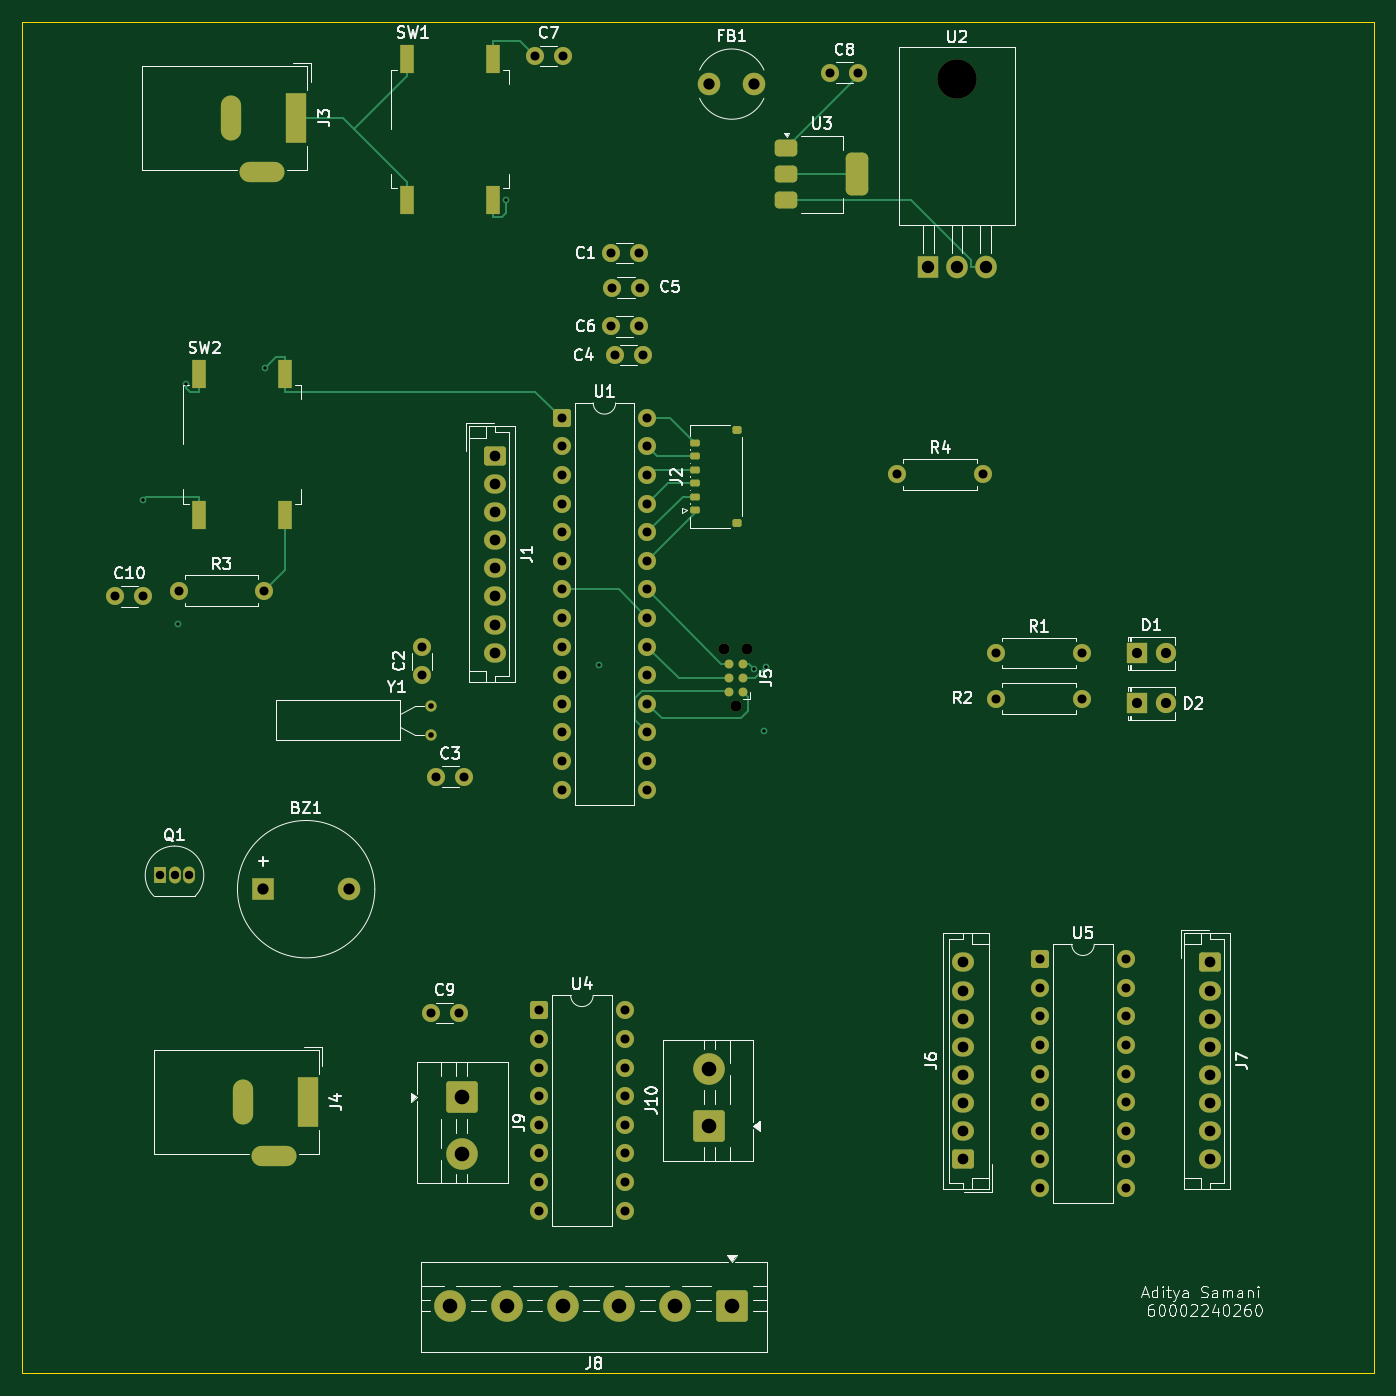
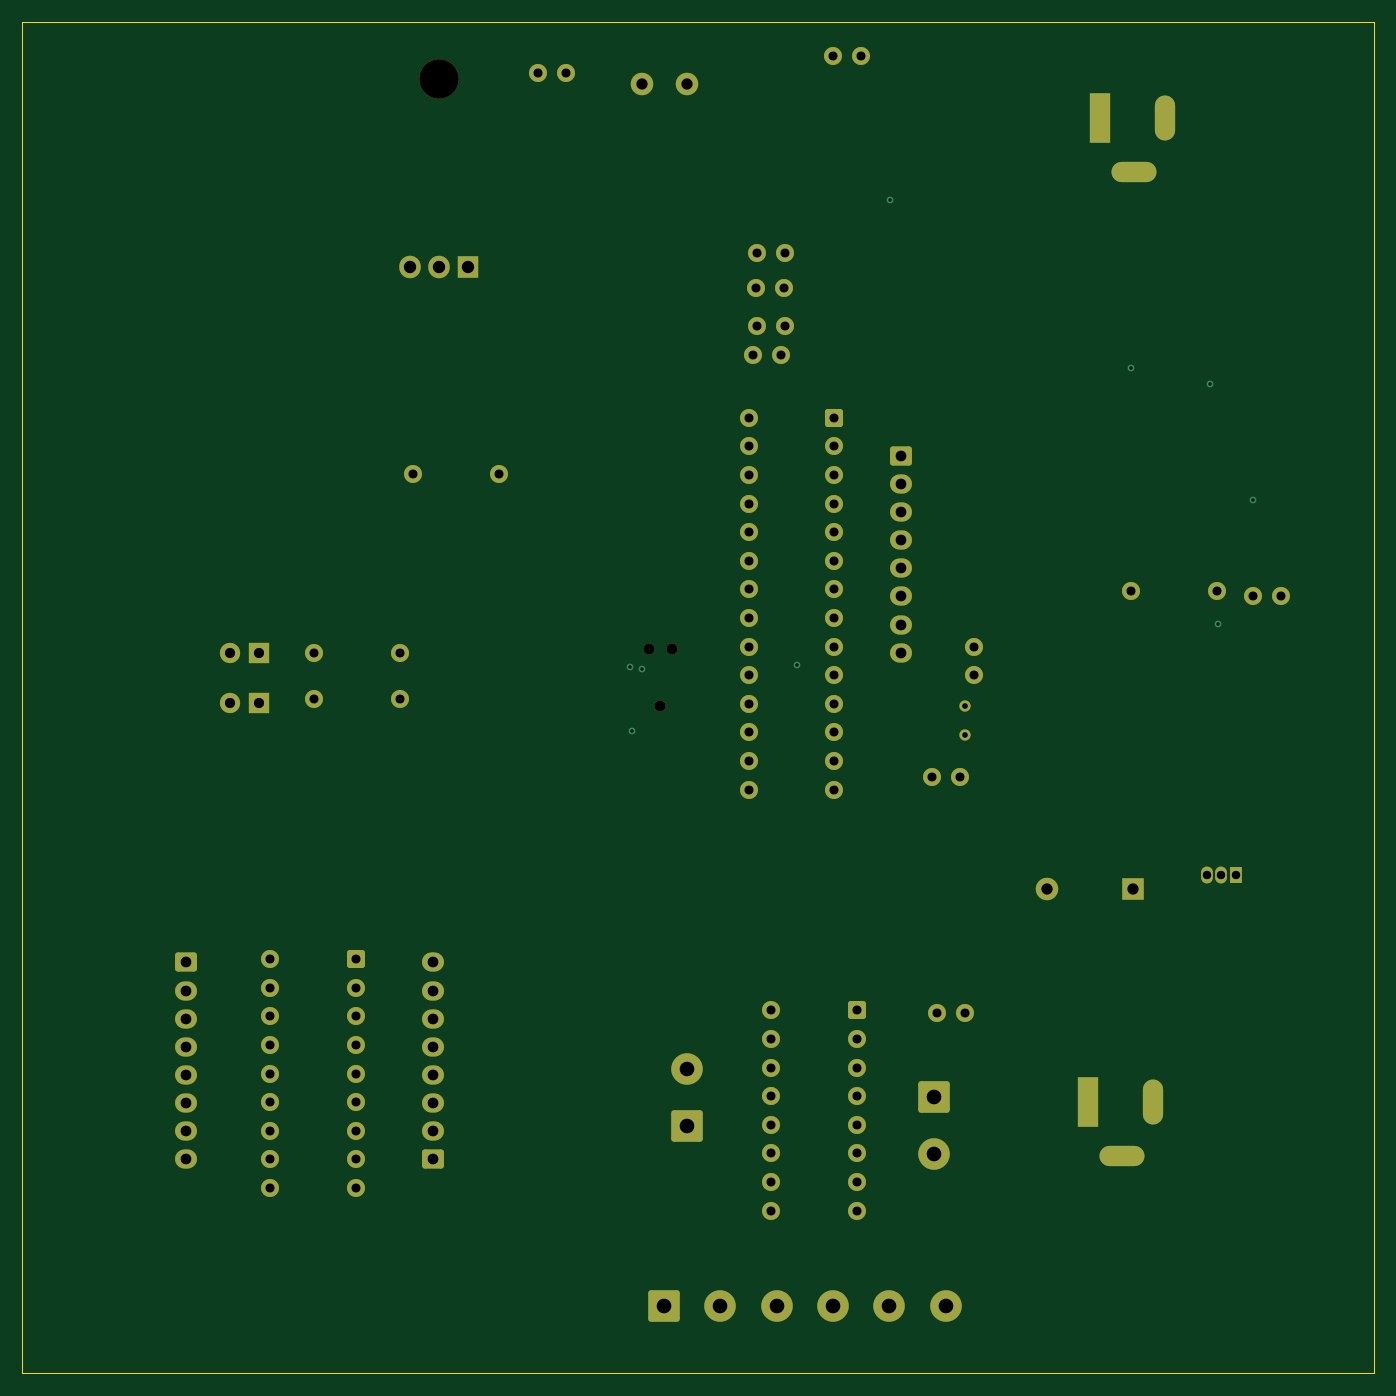
Circuit board: 13 layer files. Board 120.0 x 120.0 mm.
- bottom_copper: SEM4-B_Cu.gbr (13239 bytes)
- bottom_mask: SEM4-B_Mask.gbr (6988 bytes)
- paste: SEM4-B_Paste.gbr (462 bytes)
- bottom_silk: SEM4-B_Silkscreen.gbr (463 bytes)
- outline: SEM4-Edge_Cuts.gbr (624 bytes)
- top_copper: SEM4-F_Cu.gbr (19708 bytes)
- top_mask: SEM4-F_Mask.gbr (8263 bytes)
- paste: SEM4-F_Paste.gbr (2118 bytes)
- top_silk: SEM4-F_Silkscreen.gbr (76130 bytes)
- inner_copper: SEM4-In1_Cu.gbr (15915 bytes)
- inner_copper: SEM4-In2_Cu.gbr (20482 bytes)
- drill: SEM4-NPTH.drl (481 bytes)
- drill: SEM4-PTH.drl (3474 bytes)

=== bottom_copper: SEM4-B_Cu.gbr (13239 bytes, source omitted) ===
=== bottom_mask: SEM4-B_Mask.gbr (6988 bytes, source omitted) ===
=== paste: SEM4-B_Paste.gbr ===
%TF.GenerationSoftware,KiCad,Pcbnew,9.0.5*%
%TF.CreationDate,2026-03-01T18:55:26+05:30*%
%TF.ProjectId,SEM4,53454d34-2e6b-4696-9361-645f70636258,rev?*%
%TF.SameCoordinates,Original*%
%TF.FileFunction,Paste,Bot*%
%TF.FilePolarity,Positive*%
%FSLAX46Y46*%
G04 Gerber Fmt 4.6, Leading zero omitted, Abs format (unit mm)*
G04 Created by KiCad (PCBNEW 9.0.5) date 2026-03-01 18:55:26*
%MOMM*%
%LPD*%
G01*
G04 APERTURE LIST*
G04 APERTURE END LIST*
M02*

=== bottom_silk: SEM4-B_Silkscreen.gbr ===
%TF.GenerationSoftware,KiCad,Pcbnew,9.0.5*%
%TF.CreationDate,2026-03-01T18:55:26+05:30*%
%TF.ProjectId,SEM4,53454d34-2e6b-4696-9361-645f70636258,rev?*%
%TF.SameCoordinates,Original*%
%TF.FileFunction,Legend,Bot*%
%TF.FilePolarity,Positive*%
%FSLAX46Y46*%
G04 Gerber Fmt 4.6, Leading zero omitted, Abs format (unit mm)*
G04 Created by KiCad (PCBNEW 9.0.5) date 2026-03-01 18:55:26*
%MOMM*%
%LPD*%
G01*
G04 APERTURE LIST*
G04 APERTURE END LIST*
M02*

=== outline: SEM4-Edge_Cuts.gbr ===
%TF.GenerationSoftware,KiCad,Pcbnew,9.0.5*%
%TF.CreationDate,2026-03-01T18:55:26+05:30*%
%TF.ProjectId,SEM4,53454d34-2e6b-4696-9361-645f70636258,rev?*%
%TF.SameCoordinates,Original*%
%TF.FileFunction,Profile,NP*%
%FSLAX46Y46*%
G04 Gerber Fmt 4.6, Leading zero omitted, Abs format (unit mm)*
G04 Created by KiCad (PCBNEW 9.0.5) date 2026-03-01 18:55:26*
%MOMM*%
%LPD*%
G01*
G04 APERTURE LIST*
%TA.AperFunction,Profile*%
%ADD10C,0.050000*%
%TD*%
G04 APERTURE END LIST*
D10*
X99500000Y-39000000D02*
X219500000Y-39000000D01*
X219500000Y-159000000D01*
X99500000Y-159000000D01*
X99500000Y-39000000D01*
M02*

=== top_copper: SEM4-F_Cu.gbr (19708 bytes, source omitted) ===
=== top_mask: SEM4-F_Mask.gbr (8263 bytes, source omitted) ===
=== paste: SEM4-F_Paste.gbr (2118 bytes, source withheld) ===
=== top_silk: SEM4-F_Silkscreen.gbr (76130 bytes, source omitted) ===
=== inner_copper: SEM4-In1_Cu.gbr (15915 bytes, source omitted) ===
=== inner_copper: SEM4-In2_Cu.gbr (20482 bytes, source omitted) ===
=== drill: SEM4-NPTH.drl ===
M48
; DRILL file {KiCad 9.0.5} date 2026-03-01T18:55:22+0530
; FORMAT={-:-/ absolute / metric / decimal}
; #@! TF.CreationDate,2026-03-01T18:55:22+05:30
; #@! TF.GenerationSoftware,Kicad,Pcbnew,9.0.5
; #@! TF.FileFunction,NonPlated,1,4,NPTH
FMAT,2
METRIC
; #@! TA.AperFunction,NonPlated,NPTH,ComponentDrill
T1C0.991
; #@! TA.AperFunction,NonPlated,NPTH,ComponentDrill
T2C3.500
%
G90
G05
T1
X161.849Y-94.69
X162.865Y-99.77
X163.881Y-94.69
T2
X182.5Y-44.07
M30

=== drill: SEM4-PTH.drl ===
M48
; DRILL file {KiCad 9.0.5} date 2026-03-01T18:55:22+0530
; FORMAT={-:-/ absolute / metric / decimal}
; #@! TF.CreationDate,2026-03-01T18:55:22+05:30
; #@! TF.GenerationSoftware,Kicad,Pcbnew,9.0.5
; #@! TF.FileFunction,Plated,1,4,PTH
FMAT,2
METRIC
; #@! TA.AperFunction,Plated,PTH,ViaDrill
T1C0.300
; #@! TA.AperFunction,Plated,PTH,ComponentDrill
T2C0.500
; #@! TA.AperFunction,Plated,PTH,ComponentDrill
T3C0.750
; #@! TA.AperFunction,Plated,PTH,ComponentDrill
T4C0.800
; #@! TA.AperFunction,Plated,PTH,ComponentDrill
T5C0.900
; #@! TA.AperFunction,Plated,PTH,ComponentDrill
T6C0.950
; #@! TA.AperFunction,Plated,PTH,ComponentDrill
T7C1.000
; #@! TA.AperFunction,Plated,PTH,ComponentDrill
T8C1.100
; #@! TA.AperFunction,Plated,PTH,ComponentDrill
T9C1.300
%
G90
G05
T1
X110.25Y-81.407
X113.309Y-92.418
X114.069Y-71.136
X121.066Y-69.68
X142.44Y-54.818
X150.707Y-96.066
X164.502Y-96.467
X165.365Y-101.93
X165.52Y-96.275
T2
X135.755Y-99.73
X135.755Y-102.27
T3
X111.74Y-114.77
X113.01Y-114.77
X114.28Y-114.77
T4
X107.75Y-90.0
X110.25Y-90.0
X113.38Y-89.5
X121.0Y-89.5
X135.0Y-94.5
X135.0Y-97.0
X135.75Y-127.0
X136.25Y-106.0
X138.25Y-127.0
X138.75Y-106.0
X145.0Y-42.0
X145.38Y-126.76
X145.38Y-129.3
X145.38Y-131.84
X145.38Y-134.38
X145.38Y-136.92
X145.38Y-139.46
X145.38Y-142.0
X145.38Y-144.54
X147.38Y-74.14
X147.38Y-76.68
X147.38Y-79.22
X147.38Y-81.76
X147.38Y-84.3
X147.38Y-86.84
X147.38Y-89.38
X147.38Y-91.92
X147.38Y-94.46
X147.38Y-97.0
X147.38Y-99.54
X147.38Y-102.08
X147.38Y-104.62
X147.38Y-107.16
X147.5Y-42.0
X151.75Y-59.5
X151.75Y-66.0
X151.85Y-62.57
X152.1Y-68.57
X153.0Y-126.76
X153.0Y-129.3
X153.0Y-131.84
X153.0Y-134.38
X153.0Y-136.92
X153.0Y-139.46
X153.0Y-142.0
X153.0Y-144.54
X154.25Y-59.5
X154.25Y-66.0
X154.35Y-62.57
X154.6Y-68.57
X155.0Y-74.14
X155.0Y-76.68
X155.0Y-79.22
X155.0Y-81.76
X155.0Y-84.3
X155.0Y-86.84
X155.0Y-89.38
X155.0Y-91.92
X155.0Y-94.46
X155.0Y-97.0
X155.0Y-99.54
X155.0Y-102.08
X155.0Y-104.62
X155.0Y-107.16
X171.25Y-43.5
X173.75Y-43.5
X177.2Y-79.15
X184.82Y-79.15
X185.96Y-95.03
X185.96Y-99.08
X189.88Y-122.22
X189.88Y-124.76
X189.88Y-127.3
X189.88Y-129.84
X189.88Y-132.38
X189.88Y-134.92
X189.88Y-137.46
X189.88Y-140.0
X189.88Y-142.54
X193.58Y-95.03
X193.58Y-99.08
X197.5Y-122.22
X197.5Y-124.76
X197.5Y-127.3
X197.5Y-129.84
X197.5Y-132.38
X197.5Y-134.92
X197.5Y-137.46
X197.5Y-140.0
X197.5Y-142.54
T5
X198.5Y-95.03
X198.5Y-99.5
X201.04Y-95.03
X201.04Y-99.5
T6
X141.5Y-77.5
X141.5Y-80.0
X141.5Y-82.5
X141.5Y-85.0
X141.5Y-87.5
X141.5Y-90.0
X141.5Y-92.5
X141.5Y-95.0
X183.0Y-122.5
X183.0Y-125.0
X183.0Y-127.5
X183.0Y-130.0
X183.0Y-132.5
X183.0Y-135.0
X183.0Y-137.5
X183.0Y-140.0
X205.0Y-122.5
X205.0Y-125.0
X205.0Y-127.5
X205.0Y-130.0
X205.0Y-132.5
X205.0Y-135.0
X205.0Y-137.5
X205.0Y-140.0
T7
X120.9Y-116.0
X128.5Y-116.0
X160.5Y-44.5
X164.5Y-44.5
T8
X179.96Y-60.73
X182.5Y-60.73
X185.04Y-60.73
T9
X137.5Y-153.0
X138.5Y-134.5
X138.5Y-139.5
X142.5Y-153.0
X147.5Y-153.0
X152.5Y-153.0
X157.5Y-153.0
X160.5Y-132.0
X160.5Y-137.0
X162.5Y-153.0
T4
G00X118.0Y-46.4
M15
G01X118.0Y-48.6
M16
G05
G00X119.05Y-133.8
M15
G01X119.05Y-136.0
M16
G05
G00X119.7Y-52.3
M15
G01X121.9Y-52.3
M16
G05
G00X120.75Y-139.7
M15
G01X122.95Y-139.7
M16
G05
G00X123.8Y-46.2
M15
G01X123.8Y-48.8
M16
G05
G00X124.85Y-133.6
M15
G01X124.85Y-136.2
M16
G05
M30
